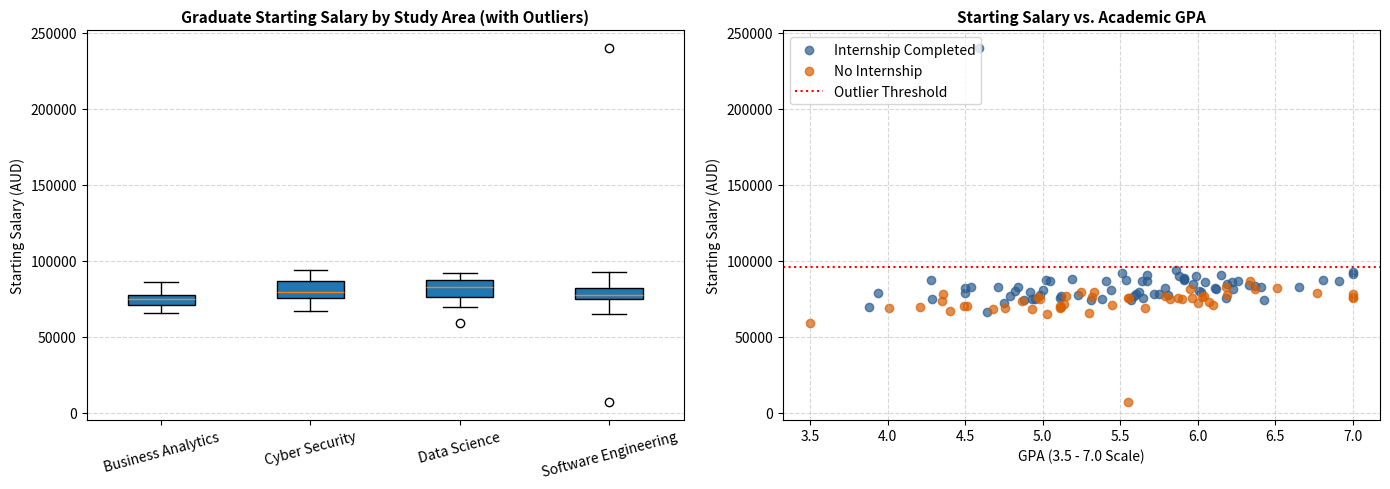

The matplotlib source for this figure: (Note: this script raises an exception after producing the figure.)
"""Exploratory Data Analysis (EDA): A Systematic 5-Step Framework.

This module teaches first-year data science students how to perform systematic
Exploratory Data Analysis (EDA) on an Australian Graduate Employment dataset.
It covers structural auditing, univariate distribution/outlier analysis,
categorical breakdowns, correlation matrices, and group aggregations.
"""

import os
from pathlib import Path
os.environ["MPLCONFIGDIR"] = "/tmp/matplotlib_cache"

import matplotlib
matplotlib.use("Agg")
import matplotlib.pyplot as plt
import numpy as np
import pandas as pd


def create_graduate_employment_data() -> pd.DataFrame:
    """Generates a realistic cohort dataset of recent university graduates."""
    np.random.seed(42)
    n = 120

    study_areas = np.random.choice(
        ["Software Engineering", "Data Science", "Cyber Security", "Business Analytics"],
        size=n,
        p=[0.35, 0.25, 0.20, 0.20],
    )

    internships = np.random.choice(["Yes", "No"], size=n, p=[0.60, 0.40])

    gpa = np.random.normal(loc=5.5, scale=0.8, size=n).clip(3.5, 7.0).round(2)

    # Base salary driven by discipline and internship experience + random noise
    discipline_boost = {
        "Software Engineering": 72000,
        "Data Science": 75000,
        "Cyber Security": 74000,
        "Business Analytics": 68000,
    }
    base = np.array([discipline_boost[d] for d in study_areas])
    internship_bonus = np.where(internships == "Yes", 6500, 0)
    salary = base + internship_bonus + (gpa - 5.0) * 4000 + np.random.normal(0, 4500, n)
    salary = salary.round(-2)  # Round to nearest 100

    # Inject 2 realistic outliers: one extreme high-earner, one data entry error
    salary[15] = 240000.0   # Legitimate high-outlier / niche contracting
    salary[42] = 7200.0     # Data entry defect (missing zero: $7,200 instead of $72,000)

    satisfaction = np.random.randint(55, 98, size=n)

    df = pd.DataFrame({
        "graduate_id": [f"GRAD-{2026000 + i}" for i in range(n)],
        "study_area": study_areas,
        "internship": internships,
        "gpa": gpa,
        "starting_salary": salary,
        "satisfaction_score": satisfaction,
    })
    return df


def audit_structure(df: pd.DataFrame):
    """Step 1: Inspect shape, data types, and initial sample."""
    print("--- Step 1: Structural Audit ---")
    print(f"Dataset Shape: {df.shape[0]} rows, {df.shape[1]} columns")
    print("\nData Types and Non-Null Counts:")
    print(df.info())
    print("\nHead of Dataset:")
    print(df.head(5))


def analyse_distributions_and_outliers(df: pd.DataFrame) -> tuple[float, float, pd.DataFrame]:
    """Step 2: Calculate 5-number summary and identify outliers using IQR."""
    print("\n--- Step 2: Distribution & Outlier Detection (Tukey's Fence) ---")
    summary = df[["gpa", "starting_salary", "satisfaction_score"]].describe().T
    print("Five-Number Summary & Statistics:")
    print(summary[["mean", "std", "min", "25%", "50%", "75%", "max"]])

    # IQR rule on starting salary
    q1 = df["starting_salary"].quantile(0.25)
    q3 = df["starting_salary"].quantile(0.75)
    iqr = q3 - q1
    lower_bound = q1 - 1.5 * iqr
    upper_bound = q3 + 1.5 * iqr

    print(f"\nSalary Q1: ${q1:,.2f} | Q3: ${q3:,.2f} | IQR: ${iqr:,.2f}")
    print(f"Lower Fence (Q1 - 1.5*IQR): ${lower_bound:,.2f}")
    print(f"Upper Fence (Q3 + 1.5*IQR): ${upper_bound:,.2f}")

    outliers = df[(df["starting_salary"] < lower_bound) | (df["starting_salary"] > upper_bound)]
    print(f"\nDetected {len(outliers)} Salary Outlier(s):")
    print(outliers[["graduate_id", "study_area", "starting_salary", "internship"]])
    return lower_bound, upper_bound, outliers


def analyse_categoricals(df: pd.DataFrame):
    """Step 3: Frequency distributions of categorical variables."""
    print("\n--- Step 3: Categorical Breakdown ---")
    print("Graduates by Study Area (Counts & Proportions):")
    counts = df["study_area"].value_counts()
    proportions = df["study_area"].value_counts(normalize=True).mul(100).round(1)
    cat_summary = pd.DataFrame({"Count": counts, "Percentage (%)": proportions})
    print(cat_summary)

    print("\nInternship Participation:")
    print(df["internship"].value_counts(normalize=True).mul(100).round(1))


def analyse_relationships(df: pd.DataFrame):
    """Step 4: Correlation analysis and segmented group summaries."""
    print("\n--- Step 4: Bivariate Correlation & Group Analysis ---")
    numeric_df = df[["gpa", "starting_salary", "satisfaction_score"]]
    corr = numeric_df.corr().round(3)
    print("Correlation Matrix:")
    print(corr)

    print("\nMedian Starting Salary by Study Area and Internship Status:")
    grouped = df.groupby(["study_area", "internship"])["starting_salary"].agg(["count", "median", "mean"]).round(0)
    print(grouped)


def generate_eda_figures(df: pd.DataFrame, lower_bound: float, upper_bound: float):
    """Creates publication-ready EDA visualisations saved to disk."""
    print("\n--- Step 5: Generating EDA Visualisations ---")
    fig, axes = plt.subplots(1, 2, figsize=(14, 5))

    # Boxplot of salary across disciplines
    study_order = sorted(df["study_area"].unique())
    salary_data = [df[df["study_area"] == area]["starting_salary"] for area in study_order]

    axes[0].boxplot(salary_data, tick_labels=study_order, patch_artist=True)
    axes[0].set_title("Graduate Starting Salary by Study Area (with Outliers)", fontsize=11, fontweight="bold")
    axes[0].set_ylabel("Starting Salary (AUD)")
    axes[0].grid(True, linestyle="--", alpha=0.5, axis="y")
    axes[0].tick_params(axis="x", rotation=15)

    # Scatter plot: GPA vs Starting Salary coloured by Internship
    intern_yes = df[df["internship"] == "Yes"]
    intern_no = df[df["internship"] == "No"]

    axes[1].scatter(intern_yes["gpa"], intern_yes["starting_salary"], color="#2b5c8f", alpha=0.7, label="Internship Completed")
    axes[1].scatter(intern_no["gpa"], intern_no["starting_salary"], color="#d95f02", alpha=0.7, label="No Internship")
    axes[1].axhline(upper_bound, color="red", linestyle=":", label="Outlier Threshold")
    axes[1].set_title("Starting Salary vs. Academic GPA", fontsize=11, fontweight="bold")
    axes[1].set_xlabel("GPA (3.5 - 7.0 Scale)")
    axes[1].set_ylabel("Starting Salary (AUD)")
    axes[1].legend(loc="upper left")
    axes[1].grid(True, linestyle="--", alpha=0.5)

    plt.tight_layout()
    output_path = Path(__file__).resolve().parent.parent / "graduate_eda_summary.png"
    fig.savefig(output_path, dpi=120)
    plt.close(fig)
    print(f"Saved EDA chart summary to '{output_path}'.")


def run_exercises():
    """Hands-on practice exercises for students."""
    print("\n--- 6. Student Practice Exercises ---")
    data = pd.DataFrame({
        "student_id": [f"S{i}" for i in range(1, 9)],
        "exam_score": [65, 72, 88, 45, 92, 78, 85, 15],  # 15 is an outlier
        "study_hours": [12, 15, 22, 8, 25, 18, 20, 3],
    })
    print("Exercise Dataset:")
    print(data)

    # Calculate IQR for exam_score
    q1 = data["exam_score"].quantile(0.25)
    q3 = data["exam_score"].quantile(0.75)
    iqr = q3 - q1
    lower_bound = q1 - 1.5 * iqr
    upper_bound = q3 + 1.5 * iqr

    outlier_rows = data[(data["exam_score"] < lower_bound) | (data["exam_score"] > upper_bound)]
    print(f"\nExam Score IQR: {iqr:.1f} | Lower Fence: {lower_bound:.1f} | Upper Fence: {upper_bound:.1f}")
    print("Identified Outlier Student(s):")
    print(outlier_rows)


def main():
    print("=========================================================")
    print("   Week 12 Topic 02: Exploratory Data Analysis (EDA)")
    print("=========================================================")

    df = create_graduate_employment_data()
    audit_structure(df)
    lower, upper, outliers = analyse_distributions_and_outliers(df)
    analyse_categoricals(df)
    analyse_relationships(df)
    generate_eda_figures(df, lower, upper)
    run_exercises()

    print("\n[Done] Successfully completed Exploratory Data Analysis pipeline.")


if __name__ == "__main__":
    main()
